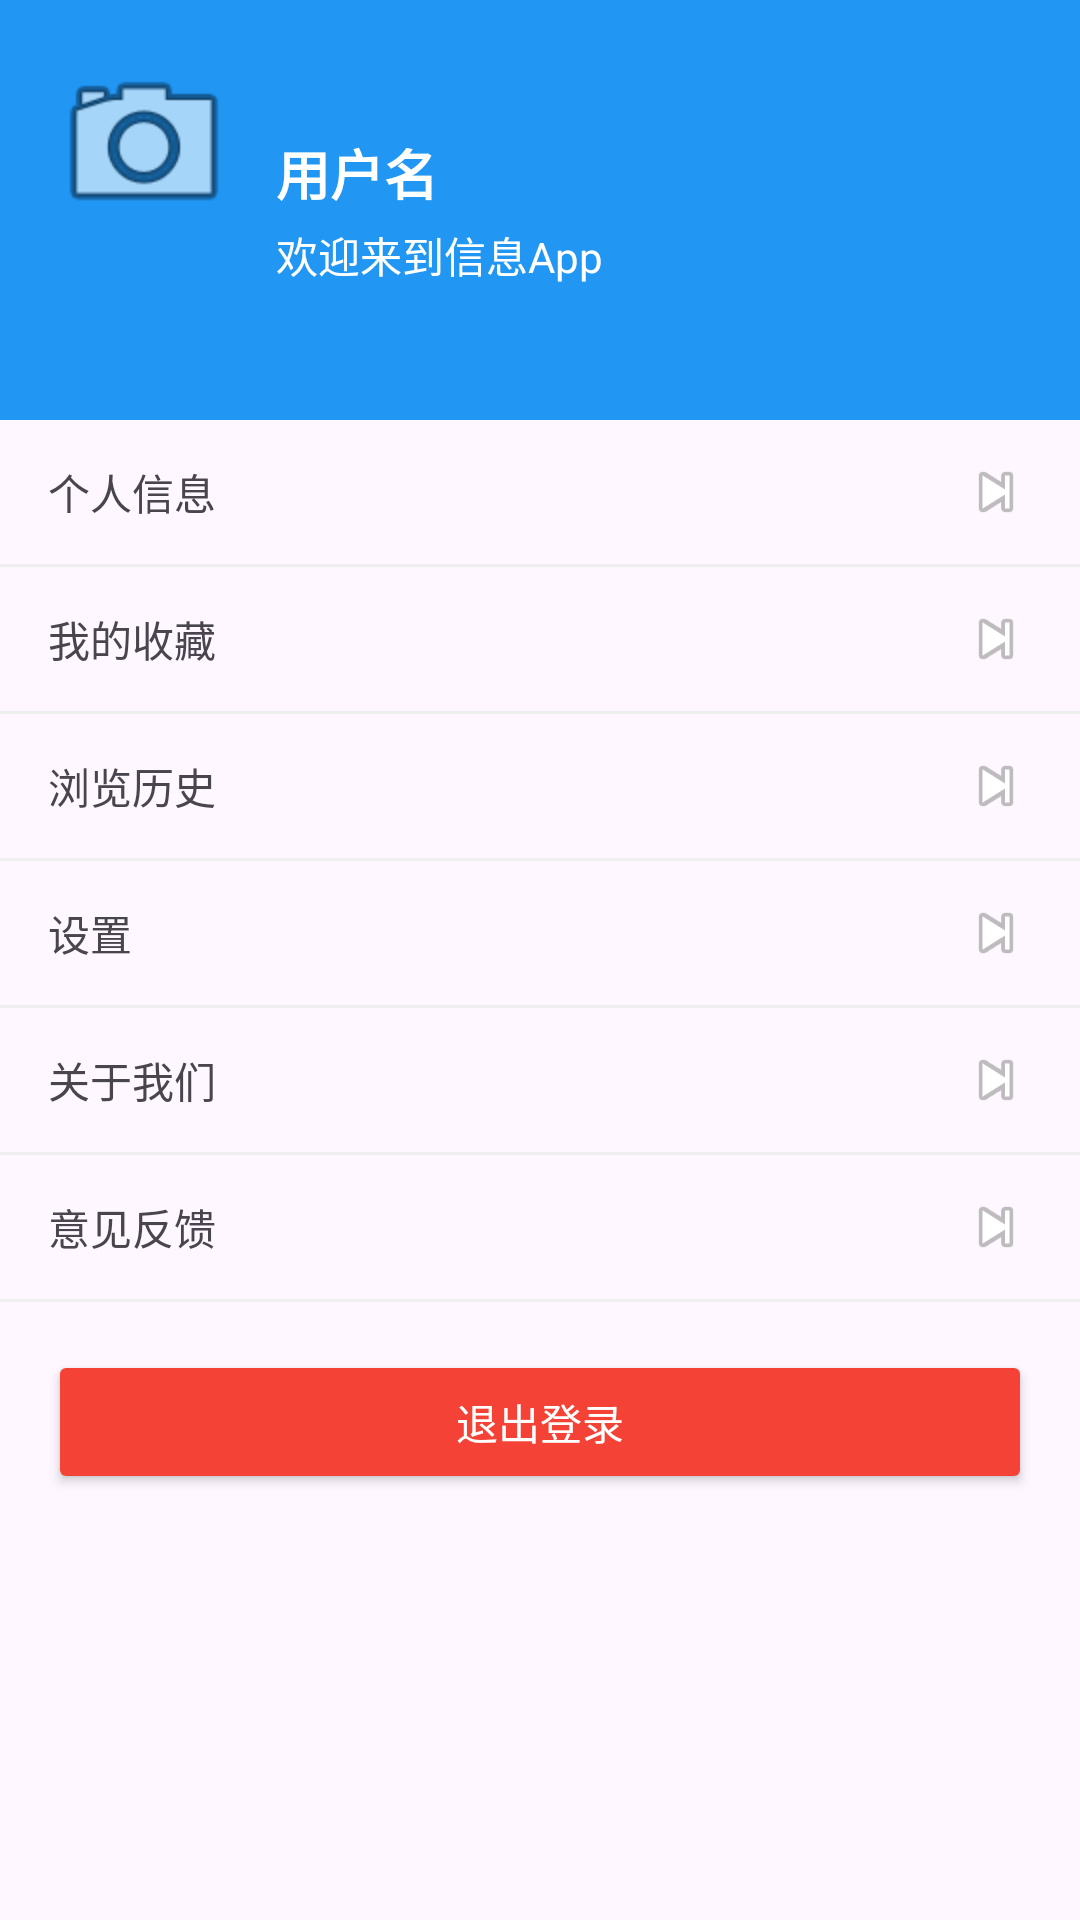

This screen was rendered from an Android layout file. Write that file and the resources it references.
<!-- AndroidManifest.xml: application theme Theme.ByteDance -->
<!-- res/layout/activity_profile.xml -->
<?xml version="1.0" encoding="utf-8"?>
<LinearLayout xmlns:android="http://schemas.android.com/apk/res/android"
    android:layout_width="match_parent"
    android:layout_height="match_parent"
    android:orientation="vertical">

    <LinearLayout
        android:layout_width="match_parent"
        android:layout_height="140dp"
        android:background="#2196F3"
        android:orientation="horizontal"
        android:padding="16dp">

        <ImageView
            android:id="@+id/ivAvatar"
            android:layout_width="64dp"
            android:layout_height="64dp"
            android:src="@android:drawable/ic_menu_camera"
            android:background="@drawable/circle_bg"
            android:scaleType="centerCrop"
            android:clipToOutline="true" />

        <LinearLayout
            android:layout_width="wrap_content"
            android:layout_height="match_parent"
            android:orientation="vertical"
            android:layout_marginStart="12dp"
            android:gravity="center_vertical">

            <TextView
                android:id="@+id/tvName"
                android:layout_width="wrap_content"
                android:layout_height="wrap_content"
                android:text="用户名"
                android:textColor="@android:color/white"
                android:textSize="18sp"
                android:textStyle="bold" />

            <TextView
                android:id="@+id/tvSignature"
                android:layout_width="wrap_content"
                android:layout_height="wrap_content"
                android:text="欢迎来到信息App"
                android:textColor="@android:color/white"
                android:layout_marginTop="4dp" />
        </LinearLayout>
    </LinearLayout>

    <LinearLayout
        android:id="@+id/rowProfile"
        android:layout_width="match_parent"
        android:layout_height="48dp"
        android:orientation="horizontal"
        android:gravity="center_vertical"
        android:paddingStart="16dp"
        android:paddingEnd="16dp">
        <TextView
            android:layout_width="0dp"
            android:layout_height="wrap_content"
            android:layout_weight="1"
            android:text="个人信息" />
        <ImageView
            android:layout_width="24dp"
            android:layout_height="24dp"
            android:src="@android:drawable/ic_media_next" />
    </LinearLayout>

    <View android:layout_width="match_parent" android:layout_height="1dp" android:background="#EEEEEE" />

    <LinearLayout
        android:id="@+id/rowFavorites"
        android:layout_width="match_parent"
        android:layout_height="48dp"
        android:orientation="horizontal"
        android:gravity="center_vertical"
        android:paddingStart="16dp"
        android:paddingEnd="16dp">
        <TextView
            android:layout_width="0dp"
            android:layout_height="wrap_content"
            android:layout_weight="1"
            android:text="我的收藏" />
        <ImageView
            android:layout_width="24dp"
            android:layout_height="24dp"
            android:src="@android:drawable/ic_media_next" />
    </LinearLayout>

    <View android:layout_width="match_parent" android:layout_height="1dp" android:background="#EEEEEE" />

    <LinearLayout
        android:id="@+id/rowHistory"
        android:layout_width="match_parent"
        android:layout_height="48dp"
        android:orientation="horizontal"
        android:gravity="center_vertical"
        android:paddingStart="16dp"
        android:paddingEnd="16dp">
        <TextView
            android:layout_width="0dp"
            android:layout_height="wrap_content"
            android:layout_weight="1"
            android:text="浏览历史" />
        <ImageView
            android:layout_width="24dp"
            android:layout_height="24dp"
            android:src="@android:drawable/ic_media_next" />
    </LinearLayout>

    <View android:layout_width="match_parent" android:layout_height="1dp" android:background="#EEEEEE" />

    <LinearLayout
        android:id="@+id/rowSettings"
        android:layout_width="match_parent"
        android:layout_height="48dp"
        android:orientation="horizontal"
        android:gravity="center_vertical"
        android:paddingStart="16dp"
        android:paddingEnd="16dp">
        <TextView
            android:layout_width="0dp"
            android:layout_height="wrap_content"
            android:layout_weight="1"
            android:text="设置" />
        <ImageView
            android:layout_width="24dp"
            android:layout_height="24dp"
            android:src="@android:drawable/ic_media_next" />
    </LinearLayout>

    <View android:layout_width="match_parent" android:layout_height="1dp" android:background="#EEEEEE" />

    <LinearLayout
        android:id="@+id/rowAbout"
        android:layout_width="match_parent"
        android:layout_height="48dp"
        android:orientation="horizontal"
        android:gravity="center_vertical"
        android:paddingStart="16dp"
        android:paddingEnd="16dp">
        <TextView
            android:layout_width="0dp"
            android:layout_height="wrap_content"
            android:layout_weight="1"
            android:text="关于我们" />
        <ImageView
            android:layout_width="24dp"
            android:layout_height="24dp"
            android:src="@android:drawable/ic_media_next" />
    </LinearLayout>

    <View android:layout_width="match_parent" android:layout_height="1dp" android:background="#EEEEEE" />

    <LinearLayout
        android:id="@+id/rowFeedback"
        android:layout_width="match_parent"
        android:layout_height="48dp"
        android:orientation="horizontal"
        android:gravity="center_vertical"
        android:paddingStart="16dp"
        android:paddingEnd="16dp">
        <TextView
            android:layout_width="0dp"
            android:layout_height="wrap_content"
            android:layout_weight="1"
            android:text="意见反馈" />
        <ImageView
            android:layout_width="24dp"
            android:layout_height="24dp"
            android:src="@android:drawable/ic_media_next" />
    </LinearLayout>

    <View android:layout_width="match_parent" android:layout_height="1dp" android:background="#EEEEEE" />

    <Button
        android:id="@+id/btnLogout"
        android:layout_width="match_parent"
        android:layout_height="48dp"
        android:text="退出登录"
        android:layout_margin="16dp"
        android:backgroundTint="#F44336"
        android:textColor="@android:color/white" />

</LinearLayout>
<!-- resources referenced by this layout -->
<resources>
  <style name="Theme.ByteDance" parent="Base.Theme.ByteDance" />
  <style name="Base.Theme.ByteDance" parent="Theme.Material3.DayNight.NoActionBar">
          
          
      </style>
</resources>
